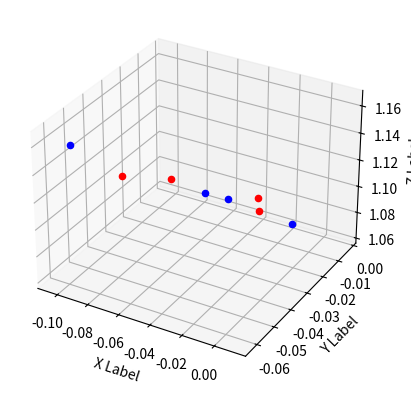

This chart was generated by the following Python code:
"""
测试画点的代码    
"""
import matplotlib.pyplot as plt
from mpl_toolkits.mplot3d import Axes3D

# 创建一个新的图和一个子图
fig = plt.figure()
ax = fig.add_subplot(111, projection='3d')


# 定义一些点的坐标
points = [
    (-0.028762,-0.013863,1.082586),  # 点1
    ( -0.104543,-0.027207,1.099426), # 点2
    (-0.052961,-0.043491,1.132218), # 点3
    (0.010597,-0.052946,1.150138), # 点4
    # 可以继续添加更多的点
]

# 定义一些点的坐标
points2 = [
    (-0.01815345537771096, -0.002718010492624379, 1.063409270712447),  # 点1
    ( -0.04006736378225534, -0.03540868647951295, 1.116785212841954), # 点2
    (-0.09343457624915187, -0.0621477851004657, 1.163953855521265), # 点3
    (-0.02401360459088187, -0.03723251792739707, 1.120219660924334), # 点4
    # 可以继续添加更多的点
]
# 绘制这些点
for point in points:
    ax.scatter(*point, color='red')  # 使用解包操作符*来传递点的坐标
    
    # 绘制这些点
for point in points2:
    print(*point)
    ax.scatter(*point, color='blue')  # 使用解包操作符*来传递点的坐标

# 设置坐标轴的标签
ax.set_xlabel('X Label')
ax.set_ylabel('Y Label')
ax.set_zlabel('Z Label')

# 显示图形
plt.show()